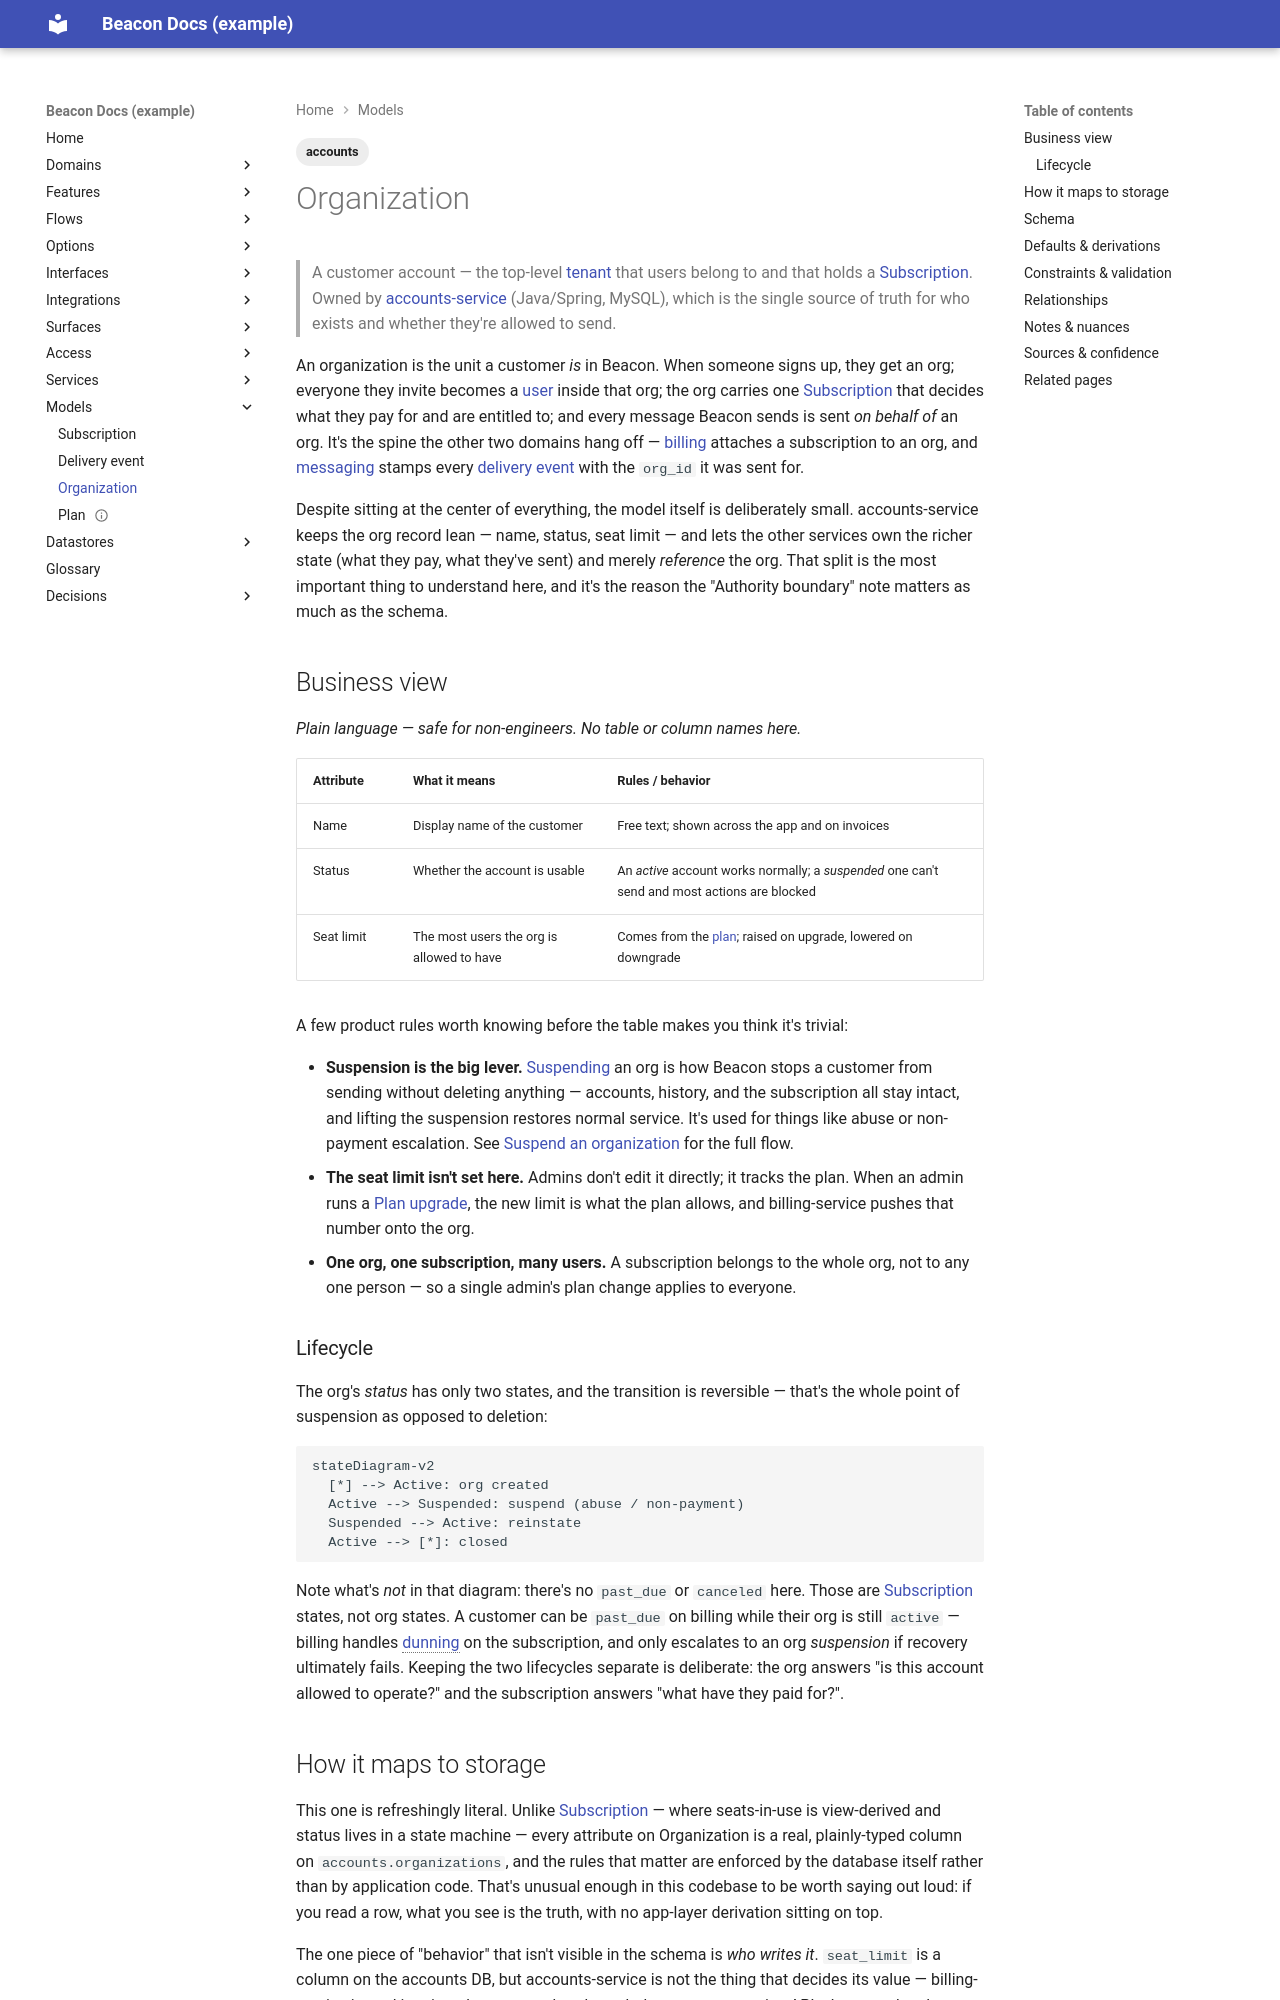

repository: dhedlund/project-docs · page: models/organization/index.html · generator: mkdocs

---
title: Organization
type: model
status: active
reviewed_confidence: 85
last_reviewed: 2026-06-14
sources:
  - repo: beacon-accounts
    branch: main
    sha: 4c5d6e7
    committed: 2026-05-28
    paths:
      - src/main/java/com/beacon/accounts/Organization.java
backing_stores:
  - mysql: accounts.organizations
owned_by: accounts-service
related_models:
  - subscription
related_features:
  - plan-upgrade
domain: accounts
tags: [accounts]
---

# Organization

> A customer account — the top-level [tenant](../glossary.md#tenant) that users
> belong to and that holds a [Subscription](subscription.md). Owned by
> [accounts-service](../services/accounts-service.md) (Java/Spring, MySQL), which is
> the single source of truth for who exists and whether they're allowed to send.

An organization is the unit a customer *is* in Beacon. When someone signs up, they
get an org; everyone they invite becomes a [user](../glossary.md#user) inside that
org; the org carries one [Subscription](subscription.md) that decides what they pay
for and are entitled to; and every message Beacon sends is sent *on behalf of* an
org. It's the spine the other two domains hang off — [billing](../services/billing-service.md)
attaches a subscription to an org, and [messaging](../services/messaging-service.md)
stamps every [delivery event](delivery-event.md) with the `org_id` it was sent for.

Despite sitting at the center of everything, the model itself is deliberately small.
accounts-service keeps the org record lean — name, status, seat limit — and lets the
other services own the richer state (what they pay, what they've sent) and merely
*reference* the org. That split is the most important thing to understand here, and
it's the reason the "Authority boundary" note matters as much as
the schema.

## Business view

*Plain language — safe for non-engineers. No table or column names here.*

| Attribute | What it means | Rules / behavior |
|-----------|---------------|------------------|
| Name | Display name of the customer | Free text; shown across the app and on invoices |
| Status | Whether the account is usable | An *active* account works normally; a *suspended* one can't send and most actions are blocked |
| Seat limit | The most users the org is allowed to have | Comes from the [plan](plan.md); raised on upgrade, lowered on downgrade |

A few product rules worth knowing before the table makes you think it's trivial:

- **Suspension is the big lever.** [Suspending](../glossary.md#suspended) an org is
  how Beacon stops a customer from sending without deleting anything — accounts,
  history, and the subscription all stay intact, and lifting the suspension restores
  normal service. It's used for things like abuse or non-payment escalation. See
  [Suspend an organization](../features/suspend-organization.md) for the full flow.
- **The seat limit isn't set here.** Admins don't edit it directly; it tracks the
  plan. When an admin runs a [Plan upgrade](../features/plan-upgrade.md), the new
  limit is what the plan allows, and billing-service pushes that number onto the org.
- **One org, one subscription, many users.** A subscription belongs to the whole org,
  not to any one person — so a single admin's plan change applies to everyone.

### Lifecycle

The org's *status* has only two states, and the transition is reversible — that's
the whole point of suspension as opposed to deletion:

```mermaid
stateDiagram-v2
  [*] --> Active: org created
  Active --> Suspended: suspend (abuse / non-payment)
  Suspended --> Active: reinstate
  Active --> [*]: closed
```

Note what's *not* in that diagram: there's no `past_due` or `canceled` here. Those
are [Subscription](subscription.md) states, not org states. A customer can be
`past_due` on billing while their org is still `active` — billing handles
[dunning](../glossary.md#dunning) on the subscription, and only escalates to an org
*suspension* if recovery ultimately fails. Keeping the two lifecycles separate is
deliberate: the org answers "is this account allowed to operate?" and the
subscription answers "what have they paid for?".
